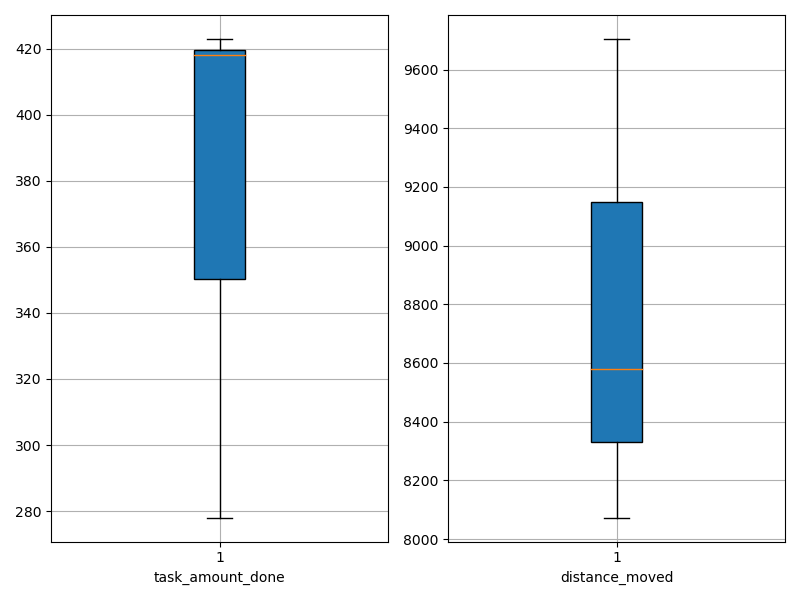

The table this chart was drawn from, first rows:
agent_id, task_amount_done, distance_moved
0, 350.0, 8427
1, 278.0, 8736
2, 423.0, 8374
3, 422.0, 9285
4, 420.0, 9307
5, 417.0, 8296
6, 419.0, 9704
7, 419.0, 8073
8, 281.0, 8316
9, 351.0, 8731
